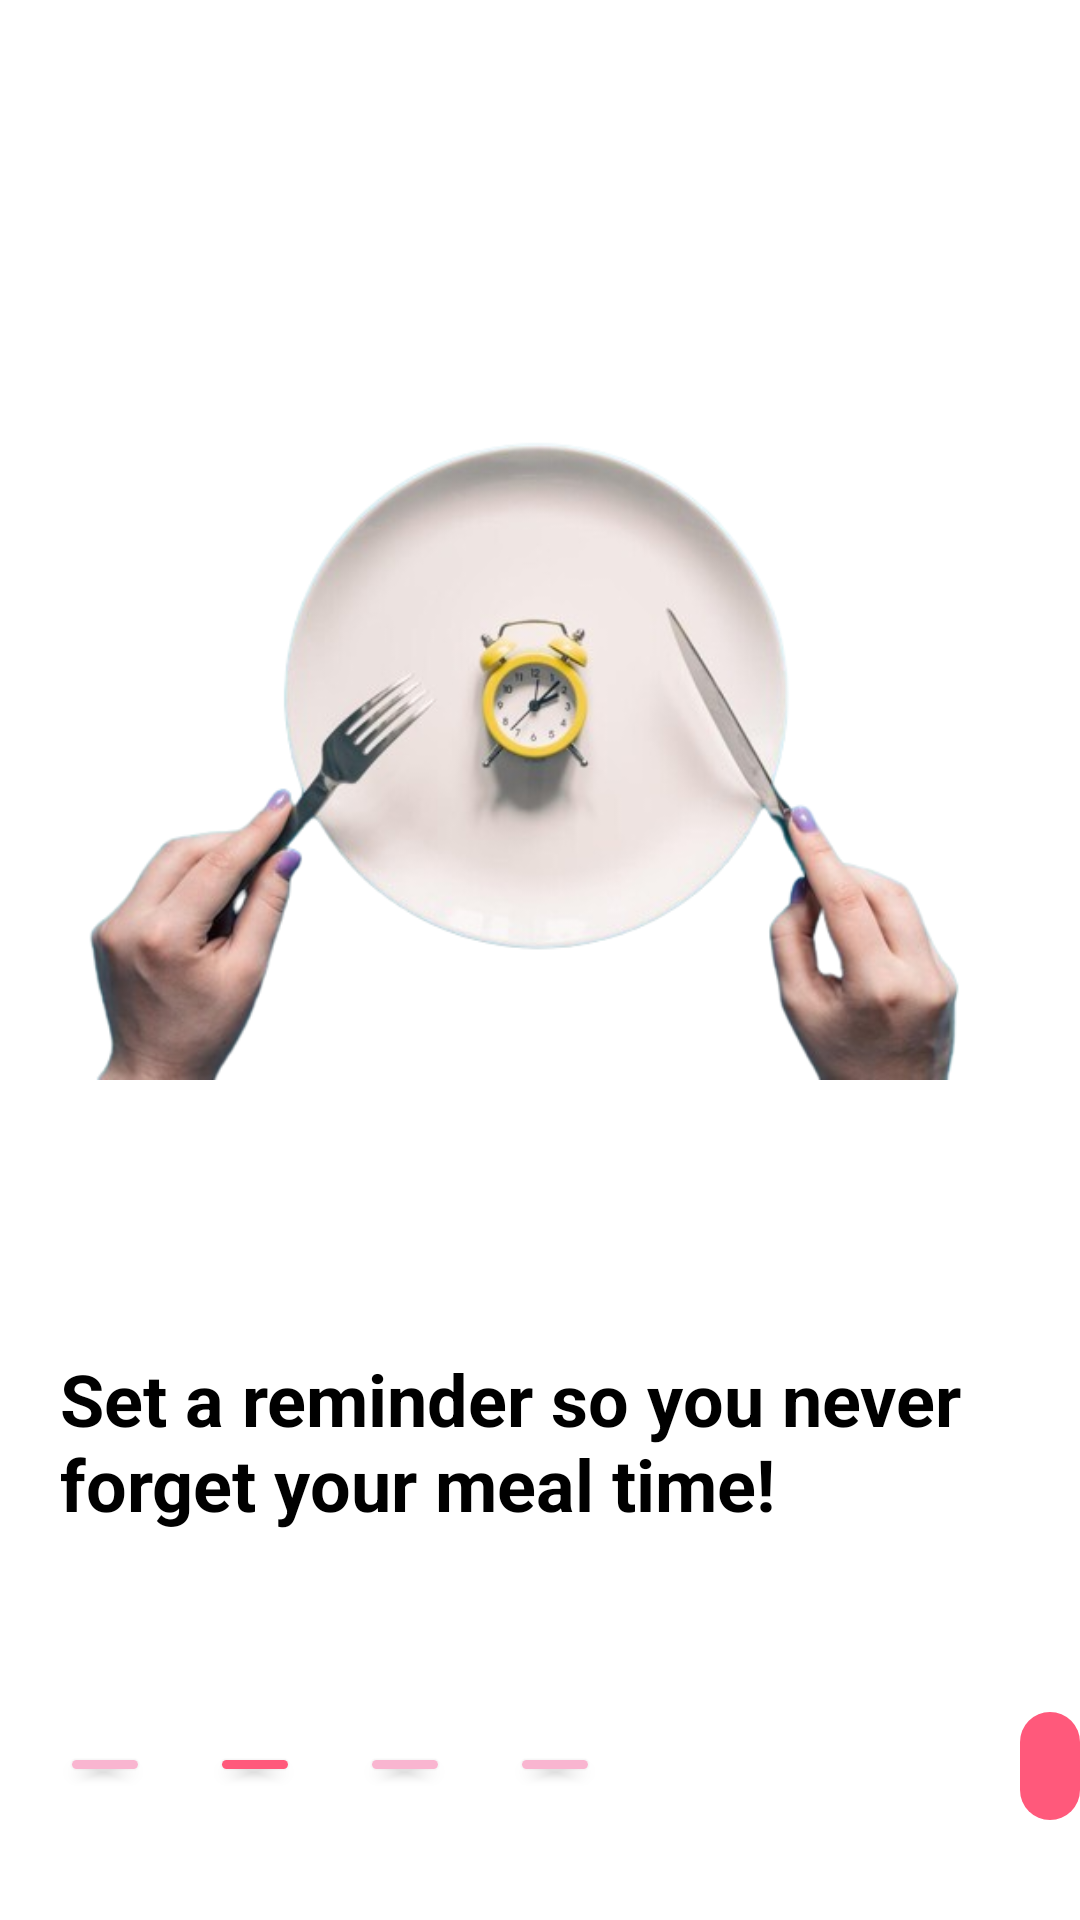

Here is an Android app screen rendered from its layout file. Give the layout XML and the strings, colors and styles it references.
<!-- AndroidManifest.xml: application theme Theme.GerdCaree -->
<!-- res/layout/activity_login_page3.xml -->
<?xml version="1.0" encoding="utf-8"?>
<RelativeLayout
    xmlns:android="http://schemas.android.com/apk/res/android"
    xmlns:app="http://schemas.android.com/apk/res-auto"
    xmlns:tools="http://schemas.android.com/tools"
    android:layout_width="match_parent"
    android:layout_height="match_parent"
    tools:context=".LoginPage3"
    android:background="@color/white">

    <ImageView
        android:id="@+id/ivMedReminder"
        android:layout_width="match_parent"
        android:layout_height="400dp"
        android:src="@drawable/mealreminder"
        android:layout_marginTop="40dp"
        android:layout_centerHorizontal="true"/>

    <TextView
        android:id="@+id/tvMedicineReminderText"
        android:layout_width="wrap_content"
        android:layout_height="wrap_content"
        android:layout_below="@+id/ivMedReminder"
        android:text="Set a reminder so you never forget your meal time!"
        android:textSize="24sp"
        android:textStyle="bold"
        android:layout_centerHorizontal="true"
        android:layout_marginTop="10dp"
        android:layout_marginStart="20sp"
        android:layout_marginEnd="20sp"
        android:textColor="@color/black"/>

    <Button
        android:id="@+id/bLoginPage2"
        android:layout_width="30dp"
        android:layout_height="15dp"
        android:backgroundTint="#F9B5D0"
        android:layout_below="@+id/tvMedicineReminderText"
        android:layout_marginTop="70dp"
        android:layout_marginStart="20dp"/>

    <Button
        android:id="@+id/bLoginPage3"
        android:layout_width="30dp"
        android:layout_height="15dp"
        android:backgroundTint="#FF597B"
        android:layout_below="@+id/tvMedicineReminderText"
        android:layout_toRightOf="@+id/bLoginPage2"
        android:layout_marginTop="70dp"
        android:layout_marginStart="20dp"/>

    <Button
        android:id="@+id/bLoginPage4"
        android:layout_width="30dp"
        android:layout_height="15dp"
        android:backgroundTint="#F9B5D0"
        android:layout_below="@+id/tvMedicineReminderText"
        android:layout_toRightOf="@+id/bLoginPage3"
        android:layout_marginTop="70dp"
        android:layout_marginStart="20dp"/>

    <Button
        android:id="@+id/bLoginPage5"
        android:layout_width="30dp"
        android:layout_height="15dp"
        android:backgroundTint="#F9B5D0"
        android:layout_below="@+id/tvMedicineReminderText"
        android:layout_toRightOf="@+id/bLoginPage4"
        android:layout_marginTop="70dp"
        android:layout_marginStart="20dp"/>

    <ImageButton
        android:id="@+id/bNext"
        android:layout_width="36dp"
        android:layout_height="36dp"
        android:background="@drawable/round_button"
        android:backgroundTint="#FF597B"
        android:src="@drawable/round_navigate_next_24"
        android:padding="0dp"
        android:layout_below="@+id/tvMedicineReminderText"
        android:layout_toRightOf="@+id/bLoginPage4"
        android:layout_marginTop="60dp"
        android:layout_marginStart="190dp" />

</RelativeLayout>
<!-- resources referenced by this layout -->
<resources>
  <color name="black">#FF000000</color>
  <color name="white">#FFFFFFFF</color>
  <!-- drawable mealreminder: png bitmap (drawable, 147078 bytes) -->
  <!-- drawable round_button (drawable) -->
  <?xml version="1.0" encoding="utf-8"?>
  <shape xmlns:android="http://schemas.android.com/apk/res/android"
      android:shape="rectangle">
      <corners android:radius="500dp"/>
  </shape>
  <style name="Theme.GerdCaree" parent="Base.Theme.GerdCaree" />
  <style name="Base.Theme.GerdCaree" parent="Theme.Material3.DayNight.NoActionBar">
          
          
      </style>
</resources>
